The GitHub repository zabilaww/Kesegaran contains a labelled image folder "dataset_split" with 2 categories: segar, tidak segar. Examples follow, each with its label.

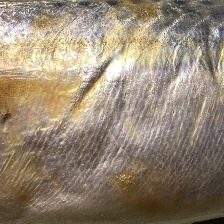
Label: tidak segar

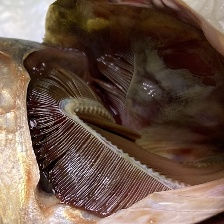
Label: tidak segar

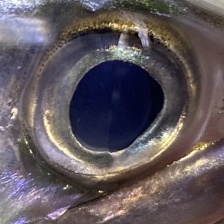
Label: segar

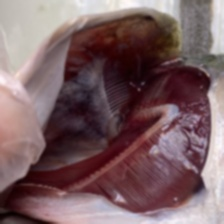
Label: segar

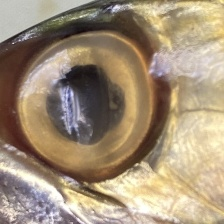
Label: tidak segar

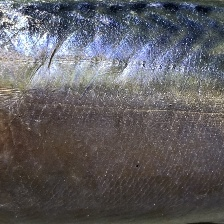
Label: segar
